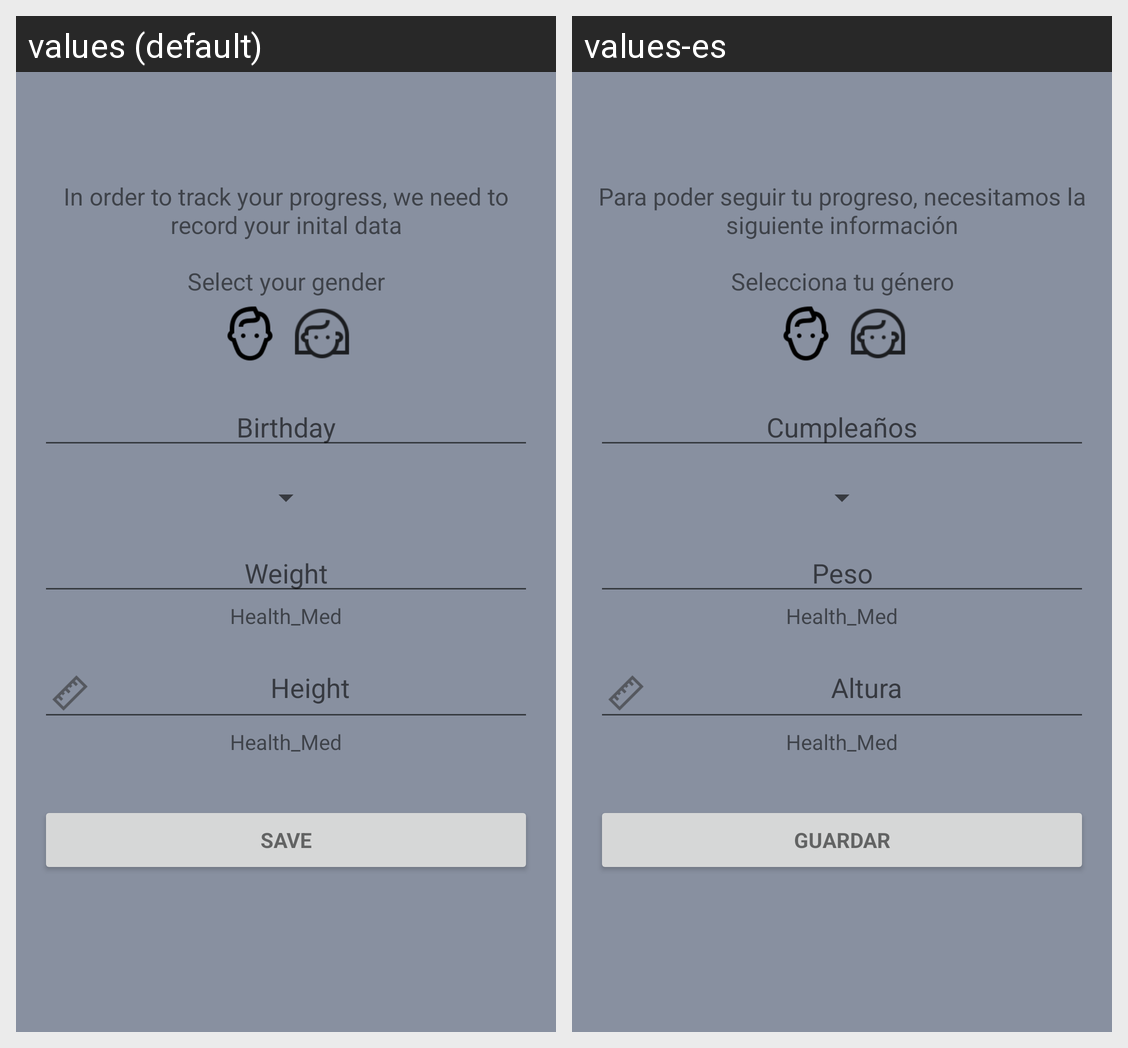

The Android screen above is rendered under two locales of the same app. Produce the string resources it draws, with the default and per-locale values.
Android screen res/layout/fragment_health_set_up.xml rendered under 2 locales, left to right: values (default), values-es. Device: Nexus 5 (rendered at 1080×1920; each locale shown at half size, 540×960, under a caption strip naming it); theme AppTheme.
Strings drawn on this screen, with the default value and each locale's value (text and hints the layout hard-codes, and strings that could not be matched under every locale, appear in the picture but are not listed):

first_setup_header_message
  values: In order to track your progress, we need to record your inital data
  values-es: Para poder seguir tu progreso, necesitamos la siguiente información

sex
  values: Select your gender
  values-es: Selecciona tu género

birthday
  values: Birthday
  values-es: Cumpleaños

weight
  values: Weight
  values-es: Peso

app_name
  values: Health_Med
  values-es: Health_Med

height
  values: Height
  values-es: Altura

save
  values: SAVE
  values-es: Guardar
